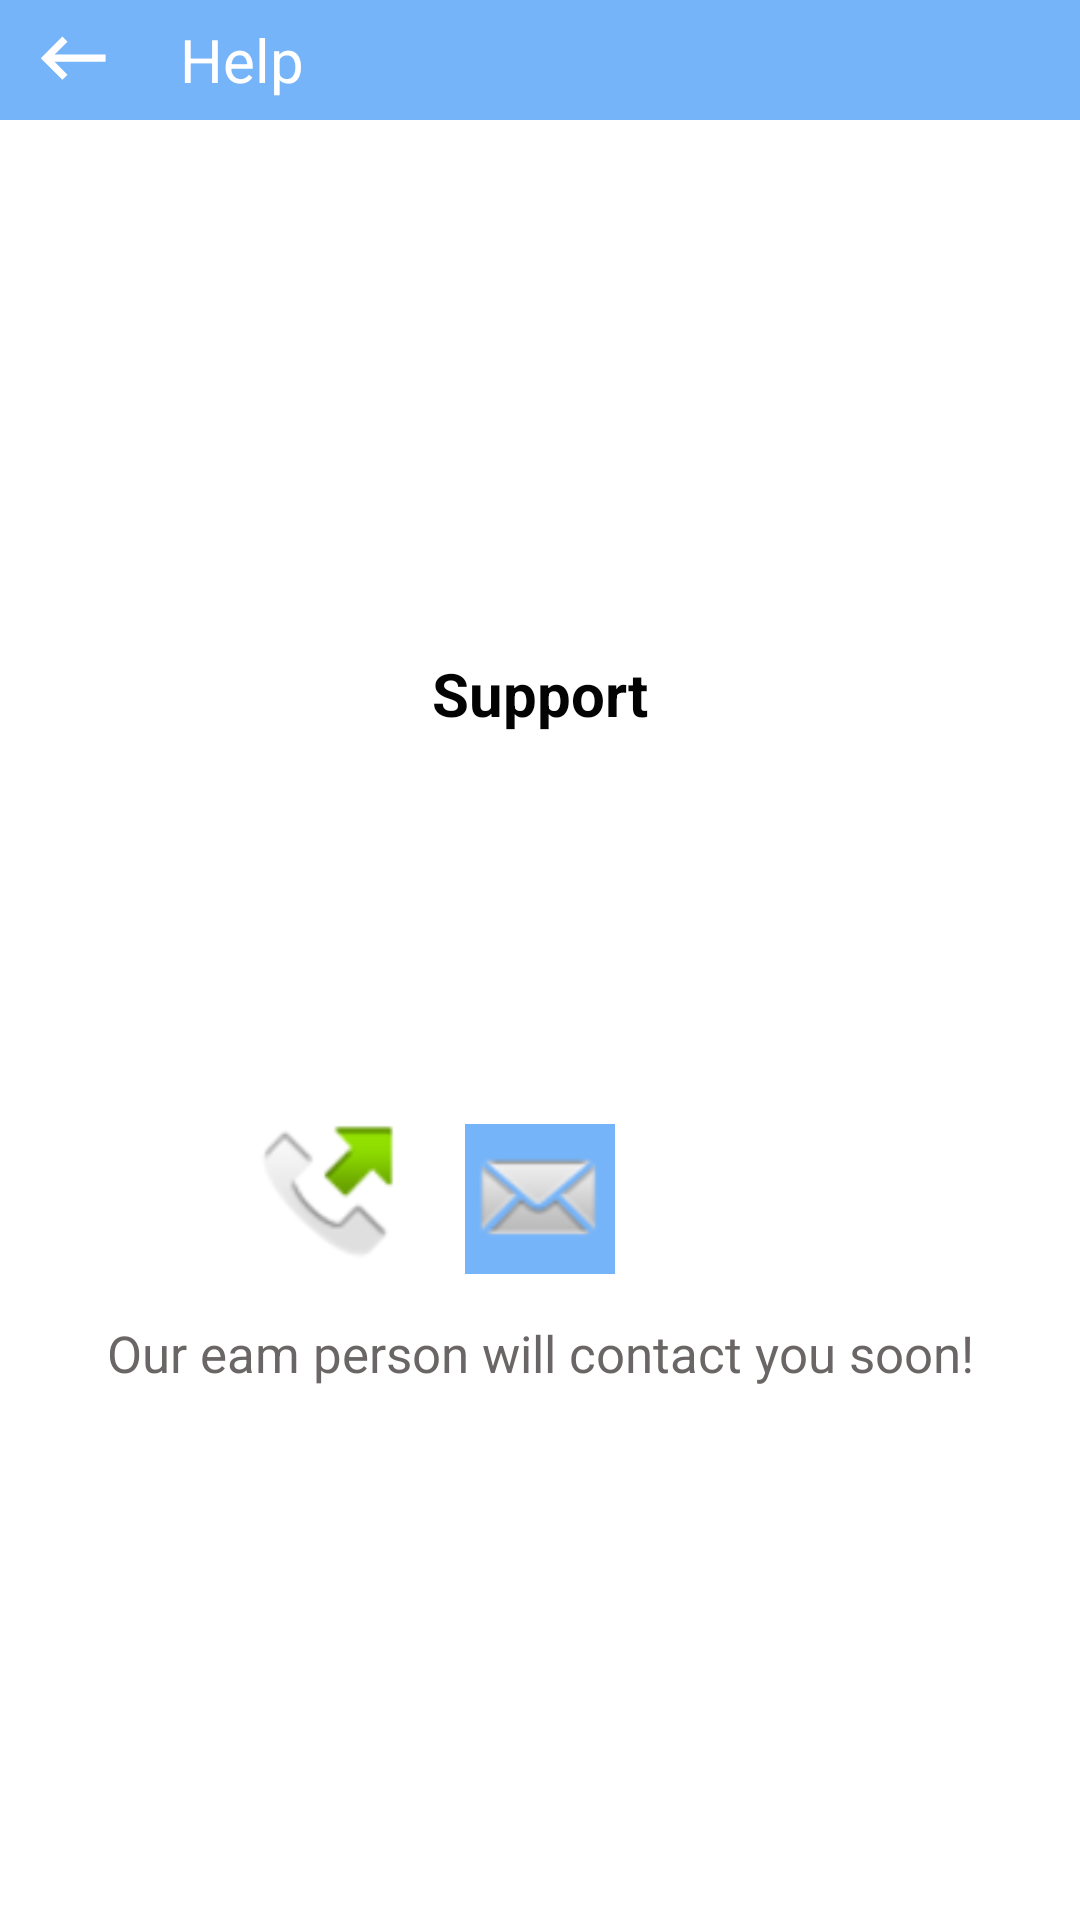

Reconstruct the res/layout file that produces this screen, plus the resources it refers to.
<!-- AndroidManifest.xml: application theme AppTheme -->
<!-- res/layout/activity_help.xml -->
<?xml version="1.0" encoding="utf-8"?>
<ScrollView
    xmlns:android="http://schemas.android.com/apk/res/android"
    xmlns:app="http://schemas.android.com/apk/res-auto"
    xmlns:tools="http://schemas.android.com/tools"
    android:layout_width="match_parent"
    android:layout_height="fill_parent"
    android:fillViewport="true">


    <RelativeLayout
        android:layout_width="match_parent"
        android:layout_height="wrap_content"
        xmlns:app="http://schemas.android.com/apk/res-auto"
        android:background="@color/white"
        android:orientation="vertical"
        tools:context=".SignupActivity">

        
        <ProgressBar
            android:id="@+id/register_progress"
            style="?android:attr/progressBarStyleLarge"
            android:layout_width="wrap_content"
            android:layout_height="wrap_content"
            android:layout_marginBottom="8dp"
            android:layout_centerInParent="true"
            android:visibility="gone" />


        <LinearLayout
            android:id="@+id/toolbar"
            android:layout_width="match_parent"
            android:layout_height="wrap_content"
            android:orientation="horizontal"
            android:background="@color/colorPrimaryDark">

            <ImageView
                android:id="@+id/help_back"
                android:layout_width="@dimen/marginbottom40"
                android:layout_height="@dimen/size30"
                app:srcCompat="@drawable/back_click_arrow_24dp"
                android:layout_centerVertical="true"
                android:layout_margin="@dimen/drawable_size"/>


            <TextView
                android:id="@+id/register"
                android:layout_width="match_parent"
                android:layout_height="match_parent"
                android:paddingLeft="@dimen/size10"
                android:layout_gravity="center"
                android:gravity="center_vertical"
                android:textSize="@dimen/size20"
                android:textColor="@color/white"
                android:text="Help"/>

        </LinearLayout>


        <RelativeLayout
            android:id="@+id/dgd"
            android:layout_below="@+id/toolbar"
            android:layout_width="match_parent"
            android:layout_height="match_parent"
            android:orientation="vertical"
            android:paddingTop="@dimen/activity_vertical_margin"
            android:paddingLeft="@dimen/activity_horizontal_margin"
            android:paddingRight="@dimen/activity_horizontal_margin"
            android:paddingBottom="@dimen/activity_vertical_margin">


          <RelativeLayout
              android:layout_width="match_parent"
              android:layout_height="wrap_content"
              android:layout_centerInParent="true">

            <TextView
                android:id="@+id/txt_for_email"
                android:layout_width="match_parent"
                android:layout_height="wrap_content"
                android:textSize="@dimen/size20"
                android:textColor="@color/black"
                android:textStyle="bold"
                android:gravity="center"
                android:fontFamily="sans-serif"
                android:text="Support"/>


            <LinearLayout
                android:id="@+id/cash_view"
                android:layout_below="@+id/txt_for_email"
                android:layout_width="100dp"
                android:layout_height="100dp"
                android:layout_centerHorizontal="true"
                android:layout_marginTop="@dimen/size15"
                android:orientation="horizontal">

                <ImageView
                    android:id="@+id/cash"
                    android:layout_width="match_parent"
                    android:layout_height="match_parent"
                    app:srcCompat="@drawable/ic_account_box_black_24dp"
                    android:layout_margin="@dimen/drawable_size"/>

            </LinearLayout>

              <LinearLayout
                  android:id="@+id/call_msg_share_view"
                  android:layout_below="@+id/cash_view"
                  android:layout_width="wrap_content"
                  android:layout_height="50dp"
                  android:layout_centerHorizontal="true"
                  android:layout_marginTop="@dimen/size15"
                  android:orientation="horizontal">

                  <ImageView
                      android:id="@+id/dsf"
                      android:layout_width="50dp"
                      android:layout_height="50dp"
                      android:src="@android:drawable/sym_call_outgoing"
                     />

                  <ImageView
                      android:id="@+id/fdgfddsf"
                      android:layout_width="50dp"
                      android:layout_height="50dp"
                      android:src="@android:drawable/sym_action_email"
                      android:layout_marginLeft="@dimen/size20"
                      android:background="@color/colorPrimaryDark"/>

                  <ImageView
                      android:id="@+id/fdg"
                      android:layout_width="50dp"
                      android:layout_height="50dp"
                      android:src="@drawable/next"
                      android:layout_marginLeft="@dimen/size20"/>

              </LinearLayout>

            <TextView
                android:id="@+id/add_card_txt"
                android:layout_width="match_parent"
                android:layout_height="wrap_content"
                android:layout_below="@+id/call_msg_share_view"
                android:layout_marginTop="@dimen/size15"
                android:textSize="@dimen/text_size"
                android:gravity="center"
                android:textColor="@color/primary_text"
                android:text="Our eam person will contact you soon!"/>

        </RelativeLayout>

    </RelativeLayout>



</RelativeLayout>
</ScrollView>
<!-- resources referenced by this layout -->
<resources>
  <color name="black">#030303</color>
  <color name="colorPrimaryDark">#76b4f9</color>
  <color name="primary_text">#eb5e5959</color>
  <color name="white">#ffffff</color>
  <dimen name="activity_horizontal_margin">16dp</dimen>
  <dimen name="activity_vertical_margin">16dp</dimen>
  <dimen name="drawable_size">5dp</dimen>
  <dimen name="marginbottom40">40dp</dimen>
  <dimen name="size10">10dp</dimen>
  <dimen name="size15">15dp</dimen>
  <dimen name="size20">20dp</dimen>
  <dimen name="size30">30dp</dimen>
  <dimen name="text_size">17dp</dimen>
  <!-- drawable back_click_arrow_24dp (drawable) -->
  <vector
      xmlns:android="http://schemas.android.com/apk/res/android"
      android:height="25dp"
      android:tint="#FFFFFF"
      android:viewportHeight="25.0"
      android:viewportWidth="25.0"
      android:width="25dp">
      <path android:fillColor="#ffffff" android:pathData="M21,11H6.83l3.58,-3.59L9,6l-6,6 6,6 1.41,-1.41L6.83,13H21z"/>
  </vector>
  <style name="AppTheme" parent="Theme.AppCompat.Light.NoActionBar">
          
          <item name="colorPrimary">@color/colorPrimary</item>
          <item name="colorPrimaryDark">@color/colorPrimaryDark</item>
          <item name="colorAccent">@color/colorAccent</item>
      </style>
  <color name="colorPrimary">#eff1f7</color>
  <color name="colorAccent">#FF4081</color>
</resources>
